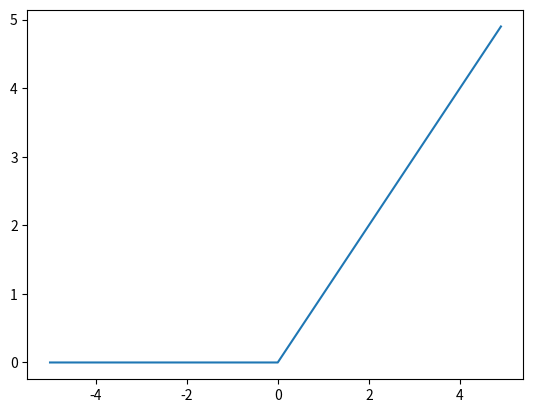

Here is the Python script that generated this plot:
import numpy as np
import matplotlib.pylab as plt


def relu(x):
    return np.maximum(0, x)  # 选择较大值输出


if __name__ == '__main__':
    x = np.arange(-5.0, 5.0, 0.1)
    y = relu(x)

    plt.plot(x, y)
    plt.show()
